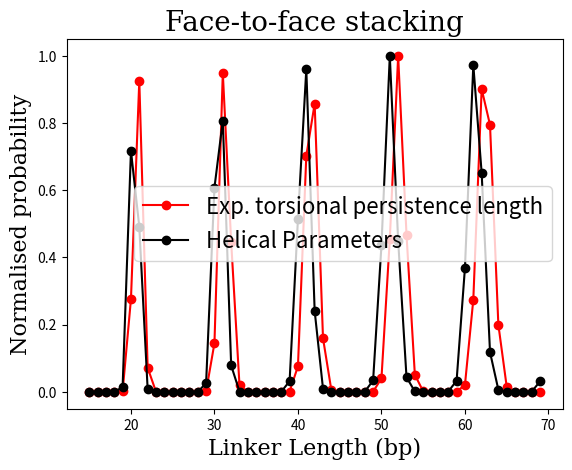
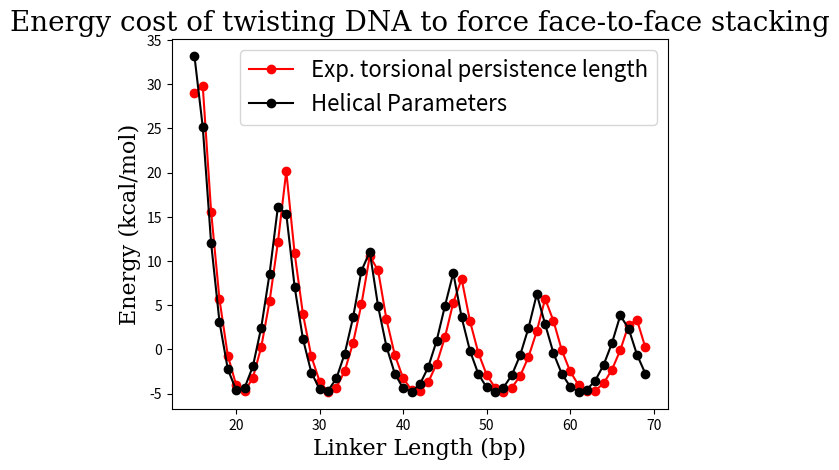

The script that saved these images, in order:
from pprint import PrettyPrinter

# Importing libraries
import numpy as np
import matplotlib.pyplot as plt
from numpy import pi
from dataclasses import dataclass

# Set font for labels in coming figures
font16 = {
    "family": "serif",
    "color": "black",
    "weight": "normal",
    "size": 16,
}

# Set font for labels in coming figures
font20 = {
    "family": "serif",
    "color": "black",
    "weight": "normal",
    "size": 20,
}

# Twist deformation energy of DNA linker length from helical parameters


def Etwist_HEL(n_bp, kT):
    Ktw = np.mean(
        [0.0227, 0.0210, 0.0357, 0.0441, 0.0482, 0.0461, 0.0422, 0.0463, 0.0489, 0.0421]
    )
    turns = n_bp / 10.2
    dev_turns_floor = np.mod(turns, 1)
    dev_turns_top = 1 - np.mod(turns, 1)
    dev_turns = np.min([dev_turns_floor, dev_turns_top])
    Delta_tw = dev_turns * 360 / n_bp
    Etw_HP = 0.5 * Ktw * n_bp * (Delta_tw) ** 2
    
    # Print energy cost for each point
    print(f"Linker length: {n_bp} bp, Energy cost: {Etw_HP} kcal/mol (HEL method)")
    
    return Etw_HP


def Etwist(n_bp, kT):
    Lt = 75
    l0 = 0.34
    s = kT * Lt / (n_bp * l0)
    turns = n_bp / 10.4
    dev_turns_floor = np.mod(turns, 1)
    dev_turns_top = 1 - np.mod(turns, 1)
    dev_turns = np.min([dev_turns_floor, dev_turns_top])
    Delta_tw_rad = dev_turns * 2 * pi
    Etw = 0.5 * s * (Delta_tw_rad) ** 2
    
    # Print energy cost for each point
    print(f"Linker length: {n_bp} bp, Energy cost: {Etw} kcal/mol")
    
    return Etw


def Eval_and_plot_Energies():
    # Boltzmann constant k_B in kcal_mol/K
    kB = 1.987204259e-3
    T = 300
    kT = kB * T

    linkers = np.array([x for x in range(15, 70)])

    Eff = -4.8

    Et = np.array([Etwist(e, kT) for e in linkers])

    Et_HP = np.array([Etwist_HEL(e, kT) for e in linkers])

    Etotal_tw = np.add(Eff, Et)
    Etotal_twhp = np.add(Eff, Et_HP)
    PEtotal_tw = np.exp(-Etotal_tw / kT)
    PEtotal_twhp = np.exp(-Etotal_twhp / kT)

    Z_tw = np.max(PEtotal_tw)
    Z_twhp = np.max(PEtotal_twhp)

    plt.clf()

    plt.title("Face-to-face stacking", fontdict=font20)
    plt.xlabel("Linker Length (bp)", fontdict=font16)
    plt.ylabel("Normalised probability", fontdict=font16)

    plt.plot(
        linkers,
        PEtotal_tw / Z_tw,
        label="Exp. torsional persistence length",
        color="r",
        marker="o",
        linestyle="solid",
    )
    plt.plot(
        linkers,
        PEtotal_twhp / Z_twhp,
        label="Helical Parameters",
        color="k",
        marker="o",
        linestyle="solid",
    )
    plt.legend(fontsize=16)
    plt.show()

    plt.clf()

    plt.title(
        "Energy cost of twisting DNA to force face-to-face stacking", fontdict=font20
    )
    plt.xlabel("Linker Length (bp)", fontdict=font16)
    plt.ylabel("Energy (kcal/mol)", fontdict=font16)
    plt.plot(
        linkers,
        Etotal_tw,
        label="Exp. torsional persistence length",
        color="r",
        marker="o",
        linestyle="solid",
    )
    plt.plot(
        linkers,
        Etotal_twhp,
        label="Helical Parameters",
        color="k",
        marker="o",
        linestyle="solid",
    )
    plt.legend(fontsize=16)
    plt.savefig('Twisting.svg')
    plt.show()

    plt.clf()


Eval_and_plot_Energies()
